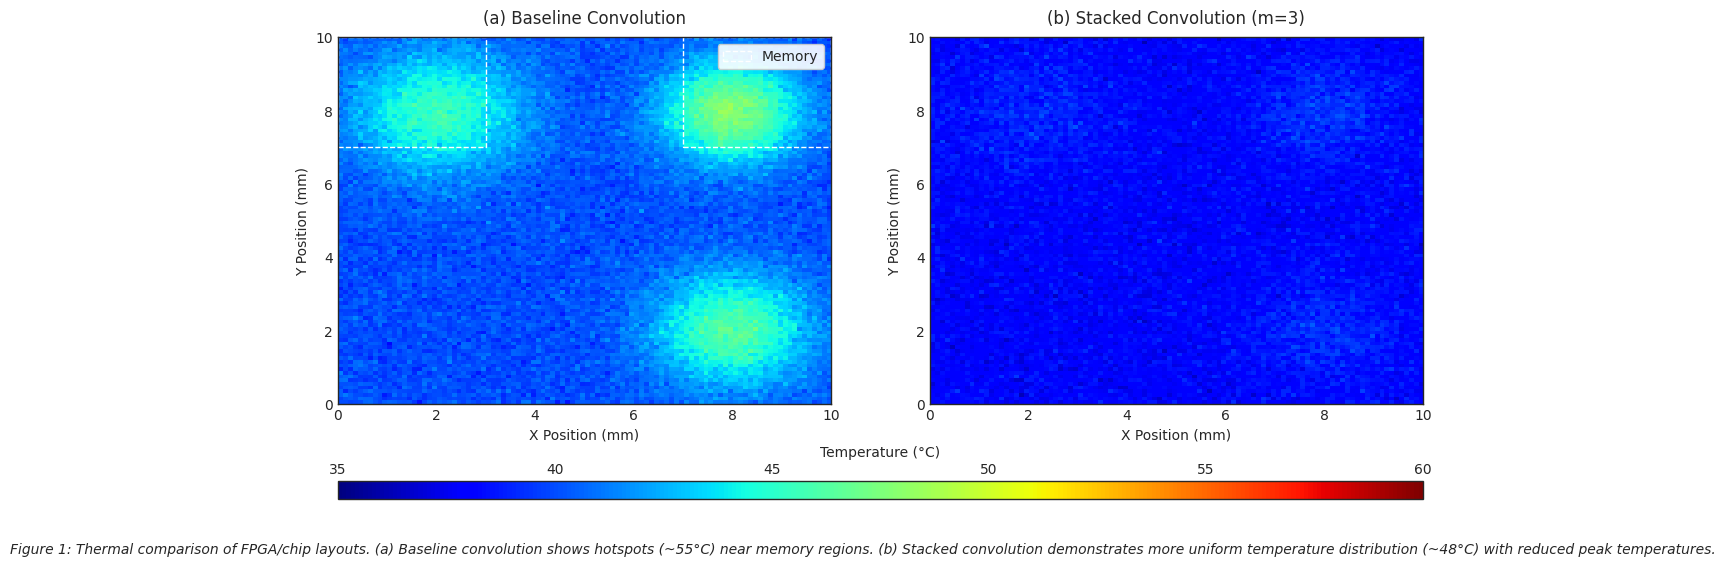

Python code for this plot:
import numpy as np
import matplotlib
matplotlib.use('Agg')  # Use non-interactive backend
import matplotlib.pyplot as plt
from matplotlib.gridspec import GridSpec
import os

# Ensure graphs directory exists
os.makedirs('graphs', exist_ok=True)

# Set up plot style for IEEE
plt.style.use('seaborn-v0_8-white')
plt.rcParams.update({
    'font.family': 'sans-serif',
    'font.sans-serif': ['Helvetica', 'Arial', 'DejaVu Sans'],
    'axes.linewidth': 1.0,
    'grid.alpha': 0.3,
    'grid.linewidth': 0.5,
    'savefig.dpi': 300,
    'savefig.bbox': 'tight',
    'savefig.pad_inches': 0.1,
    'figure.autolayout': True,
})

# Create figure with custom layout
fig = plt.figure(figsize=(14, 6))
gs = GridSpec(2, 2, height_ratios=[20, 1], width_ratios=[1, 1], hspace=0.4)
ax1 = fig.add_subplot(gs[0, 0])
ax2 = fig.add_subplot(gs[0, 1])
cax = fig.add_subplot(gs[1, :])

# Generate sample temperature data
def generate_temperature_data(hotspot_temp, uniform_temp, hotspot_scale=0.3):
    x = np.linspace(0, 10, 100)
    y = np.linspace(0, 10, 100)
    X, Y = np.meshgrid(x, y)
    
    # Create hotspots near memory regions (top and right edges)
    hotspot1 = np.exp(-((X-8)**2 + (Y-8)**2) / 2.0)  # Top-right corner
    hotspot2 = np.exp(-((X-2)**2 + (Y-8)**2) / 3.0)  # Top-left corner
    hotspot3 = np.exp(-((X-8)**2 + (Y-2)**2) / 2.5)  # Bottom-right
    
    # Combine hotspots and add noise
    temp = uniform_temp + hotspot_scale * hotspot_temp * (hotspot1 + 0.7*hotspot2 + 0.8*hotspot3)
    noise = np.random.normal(0, 0.5, temp.shape)
    return temp + noise

# Generate data for baseline (hotter)
baseline_temp = generate_temperature_data(20, 40, 0.4)  # Higher base temp and stronger hotspots
baseline_temp = np.clip(baseline_temp, 35, 60)  # Clip to reasonable range

# Generate data for stacked (cooler and more uniform)
stacked_temp = generate_temperature_data(10, 38, 0.15)  # Lower base temp and weaker hotspots
stacked_temp = np.clip(stacked_temp, 35, 50)  # Clip to reasonable range

# Plot baseline convolution
im1 = ax1.imshow(baseline_temp, cmap='jet', origin='lower', aspect='auto',
                extent=[0, 10, 0, 10], vmin=35, vmax=60)
ax1.set_title('(a) Baseline Convolution', fontsize=12, pad=10)
ax1.set_xlabel('X Position (mm)', fontsize=10)
ax1.set_ylabel('Y Position (mm)', fontsize=10)
ax1.grid(False)

# Add memory region indicators
ax1.add_patch(plt.Rectangle((7, 7), 3, 3, fill=False, edgecolor='white', linestyle='--', linewidth=1, label='Memory'))
ax1.add_patch(plt.Rectangle((0, 7), 3, 3, fill=False, edgecolor='white', linestyle='--', linewidth=1))
ax1.legend(loc='upper right', frameon=True, framealpha=0.9, edgecolor='0.8')

# Plot stacked convolution
im2 = ax2.imshow(stacked_temp, cmap='jet', origin='lower', aspect='auto',
                extent=[0, 10, 0, 10], vmin=35, vmax=60)
ax2.set_title('(b) Stacked Convolution (m=3)', fontsize=12, pad=10)
ax2.set_xlabel('X Position (mm)', fontsize=10)
ax2.set_ylabel('Y Position (mm)', fontsize=10)
ax2.grid(False)

# Add colorbar
cbar = plt.colorbar(im2, cax=cax, orientation='horizontal', label='Temperature (°C)')
cbar.ax.xaxis.set_label_position('top')
cbar.ax.xaxis.set_ticks_position('top')

# Add figure caption
caption = ("Figure 1: Thermal comparison of FPGA/chip layouts. "
          "(a) Baseline convolution shows hotspots (~55°C) near memory regions. "
          "(b) Stacked convolution demonstrates more uniform temperature distribution (~48°C) "
          "with reduced peak temperatures.")
plt.figtext(0.5, 0.02, caption, ha='center', fontsize=10, style='italic')

# Save the figure
output_path = os.path.join('graphs', 'fpga_thermal_comparison.png')
plt.savefig(output_path, dpi=300, bbox_inches='tight')
print(f"Thermal comparison plot saved as '{output_path}'")
